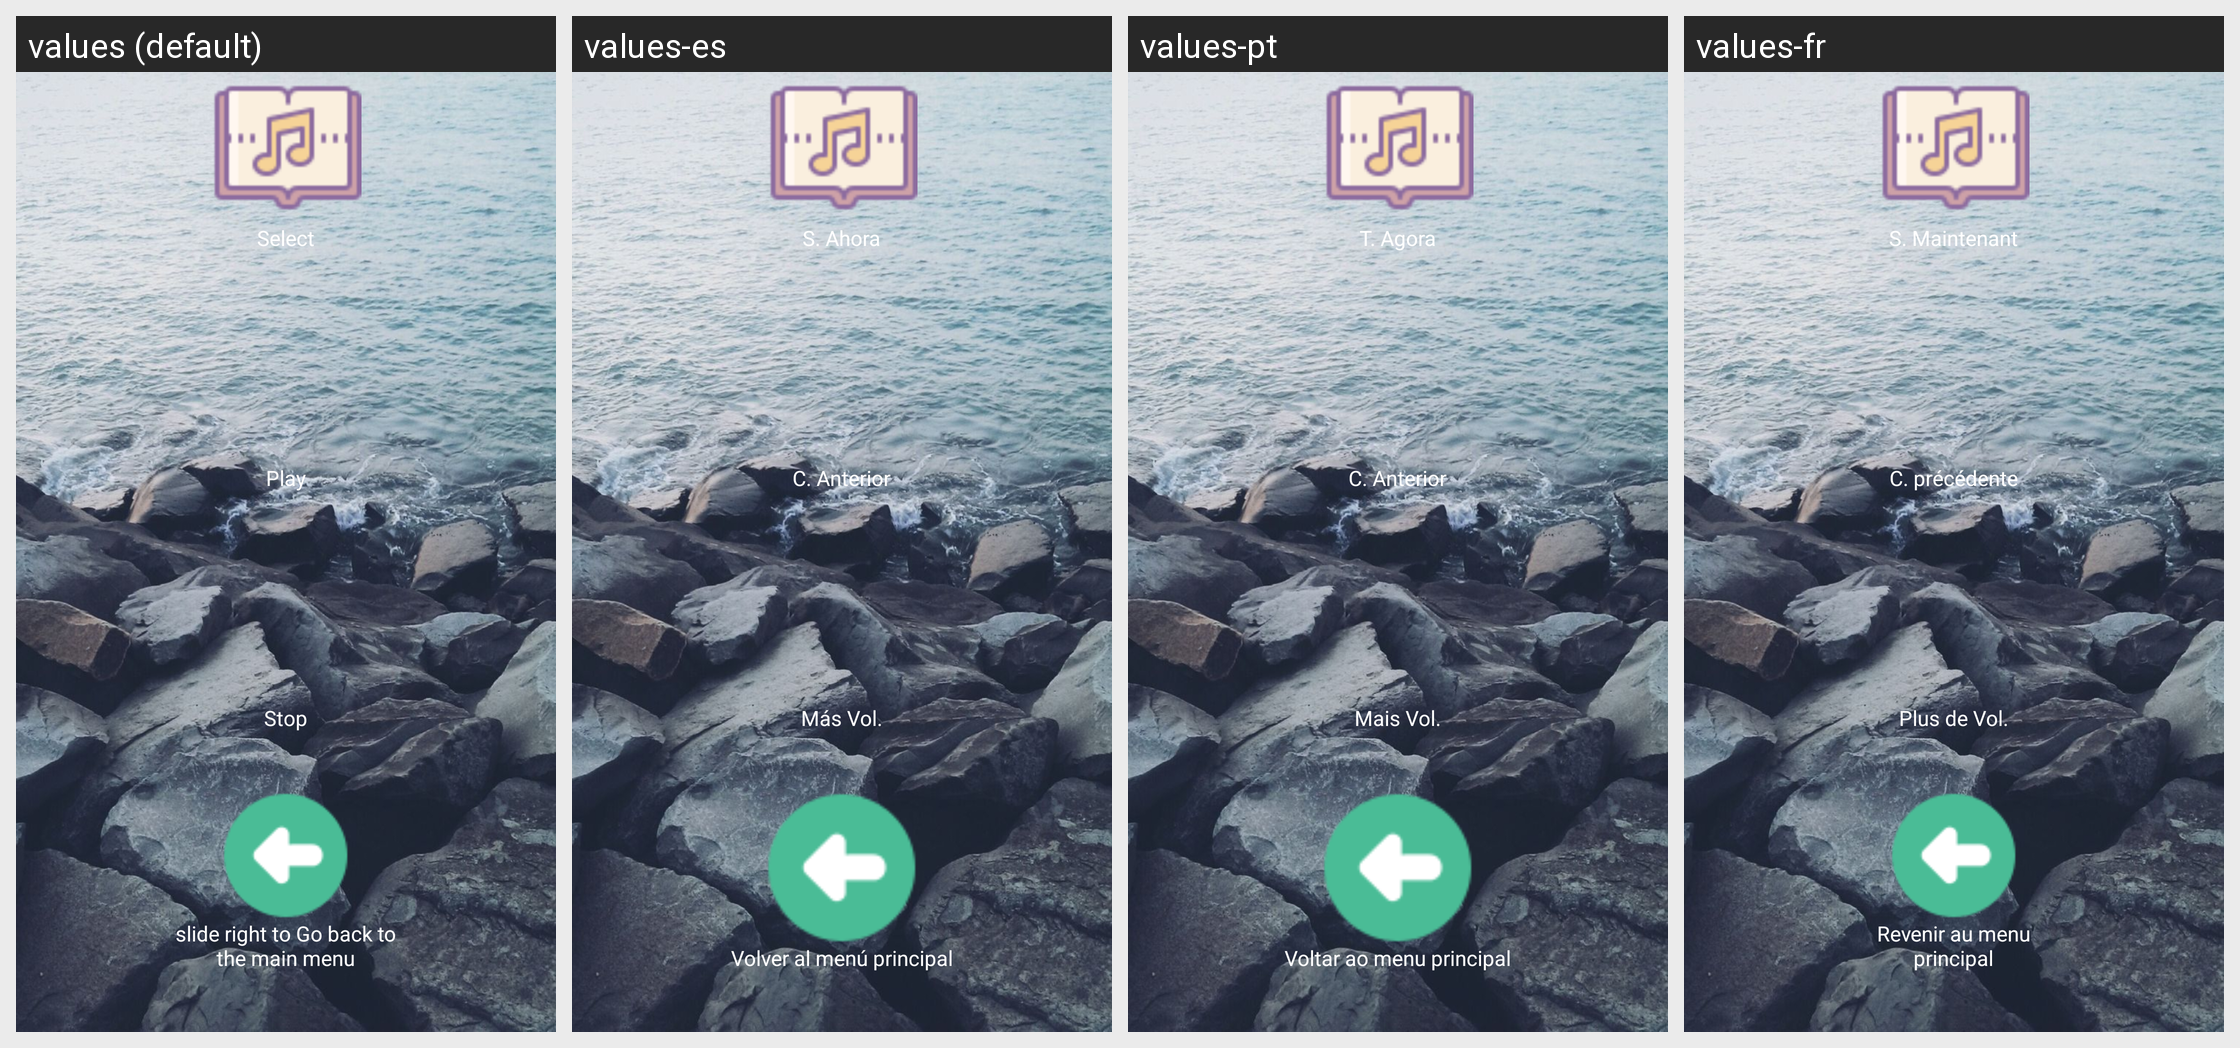

Here is an Android app screen in its default locale and in the app's own translations. Write out the translated-string differences for the strings that appear on this screen.
Android screen res/layout/musicplayer.xml rendered under 4 locales, left to right: values (default), values-es, values-pt, values-fr. Device: Nexus 5 (rendered at 1080×1920; each locale shown at half size, 540×960, under a caption strip naming it); theme AppTheme.
Other locales in the repository, not shown: values-bn, values-bn-rIN, values-de, values-en-rIN, values-hi, values-hi-rIN, values-id, values-it, values-pa, values-ru.
Strings drawn on this screen, with the default value and each locale's value (text and hints the layout hard-codes, and strings that could not be matched under every locale, appear in the picture but are not listed):

layoutMusicPlayerNowPlaying
  values: Select
  values-es: S. Ahora
  values-pt: T. Agora
  values-fr: S. Maintenant

layoutMusicPlayerPreviousTrack
  values: Play
  values-es: C. Anterior
  values-pt: C. Anterior
  values-fr: C. précédente

layoutMusicPlayerHigherVolume
  values: Stop
  values-es: Más Vol.
  values-pt: Mais Vol.
  values-fr: Plus de Vol.

backToMainMenu
  values: slide right to Go back to the main menu
  values-es: Volver al menú principal
  values-pt: Voltar ao menu principal
  values-fr: Revenir au menu principal
